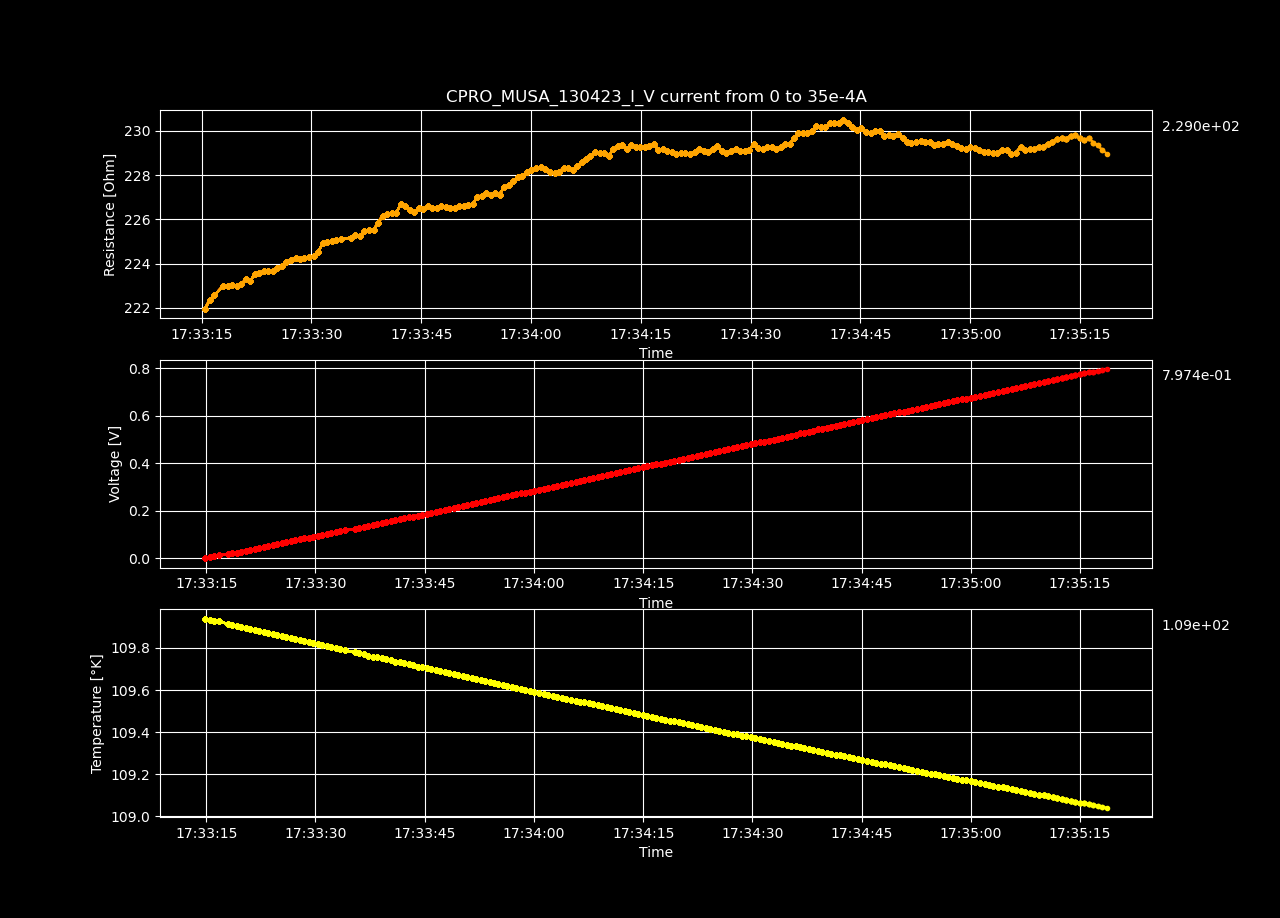

The table this chart was drawn from, first rows:
Datetime, Temperature [K], Voltage [V], Resistance [𝛀], Current Source [A], Electric Field [V/cm], Restivity [𝛀 cm], Current Density [A/cm2]
2023-04-13 17:33:14.839786, 109.9, -8.57831052e-06, -inf, 0.0, -0.0002648, -inf, 0.0
2023-04-13 17:33:15.472863, 109.9, 0.003904, 222, 1.7587939698492464e-05, 0.1205, 156.5, 0.0007697
2023-04-13 17:33:16.089855, 109.9, 0.007821, 222.4, 3.517587939698493e-05, 0.2414, 156.8, 0.001539
2023-04-13 17:33:16.705130, 109.9, 0.01174, 222.6, 5.2763819095477394e-05, 0.3624, 157, 0.002309
2023-04-13 17:33:17.959227, 109.9, 0.01569, 223, 7.035175879396985e-05, 0.4842, 157.3, 0.003079
2023-04-13 17:33:18.563723, 109.9, 0.01961, 223, 8.793969849246232e-05, 0.6052, 157.3, 0.003849
2023-04-13 17:33:19.174941, 109.9, 0.02353, 223, 0.0001055, 0.7264, 157.3, 0.004618
2023-04-13 17:33:19.793661, 109.9, 0.02745, 223, 0.0001231, 0.8473, 157.2, 0.005388
2023-04-13 17:33:20.421096, 109.9, 0.03139, 223.1, 0.0001407, 0.9688, 157.3, 0.006158
2023-04-13 17:33:21.045320, 109.9, 0.03534, 223.3, 0.0001583, 1.091, 157.5, 0.006927
2023-04-13 17:33:21.643007, 109.9, 0.03926, 223.2, 0.0001759, 1.212, 157.4, 0.007697
2023-04-13 17:33:22.251946, 109.9, 0.04325, 223.5, 0.0001935, 1.335, 157.7, 0.008467
2023-04-13 17:33:22.889176, 109.9, 0.04719, 223.6, 0.0002111, 1.456, 157.7, 0.009237
2023-04-13 17:33:23.502314, 109.9, 0.05114, 223.6, 0.0002286, 1.578, 157.7, 0.01001
2023-04-13 17:33:24.127763, 109.9, 0.05507, 223.7, 0.0002462, 1.7, 157.7, 0.01078
2023-04-13 17:33:24.736564, 109.9, 0.05901, 223.7, 0.0002638, 1.821, 157.7, 0.01155
2023-04-13 17:33:25.351324, 109.9, 0.06298, 223.8, 0.0002814, 1.944, 157.8, 0.01232
2023-04-13 17:33:25.964952, 109.9, 0.06694, 223.9, 0.000299, 2.066, 157.9, 0.01309
2023-04-13 17:33:26.594570, 109.8, 0.07093, 224.1, 0.0003166, 2.189, 158, 0.01385
2023-04-13 17:33:27.225975, 109.8, 0.07491, 224.2, 0.0003342, 2.312, 158.1, 0.01462
2023-04-13 17:33:27.828586, 109.8, 0.07888, 224.3, 0.0003518, 2.435, 158.2, 0.01539
2023-04-13 17:33:28.433481, 109.8, 0.08282, 224.2, 0.0003693, 2.556, 158.1, 0.01616
2023-04-13 17:33:29.045758, 109.8, 0.08677, 224.2, 0.0003869, 2.678, 158.1, 0.01693
2023-04-13 17:33:29.670341, 109.8, 0.09073, 224.3, 0.0004045, 2.8, 158.2, 0.0177
2023-04-13 17:33:30.304951, 109.8, 0.0947, 224.4, 0.0004221, 2.923, 158.2, 0.01847
2023-04-13 17:33:30.912296, 109.8, 0.09873, 224.5, 0.0004397, 3.047, 158.4, 0.01924
2023-04-13 17:33:31.537982, 109.8, 0.1029, 224.9, 0.0004573, 3.174, 158.6, 0.02001
2023-04-13 17:33:32.163663, 109.8, 0.1068, 225, 0.0004749, 3.298, 158.7, 0.02078
2023-04-13 17:33:32.793581, 109.8, 0.1108, 225, 0.0004925, 3.42, 158.7, 0.02155
2023-04-13 17:33:33.415976, 109.8, 0.1148, 225.1, 0.0005101, 3.543, 158.7, 0.02232
2023-04-13 17:33:34.040963, 109.8, 0.1188, 225.1, 0.0005276, 3.666, 158.8, 0.02309
2023-04-13 17:33:35.398109, 109.8, 0.1228, 225.2, 0.0005452, 3.789, 158.8, 0.02386
2023-04-13 17:33:36.020821, 109.8, 0.1268, 225.3, 0.0005628, 3.914, 158.9, 0.02463
2023-04-13 17:33:36.632318, 109.8, 0.1307, 225.3, 0.0005804, 4.035, 158.9, 0.0254
2023-04-13 17:33:37.242972, 109.8, 0.1348, 225.5, 0.000598, 4.162, 159, 0.02617
2023-04-13 17:33:37.873567, 109.8, 0.1388, 225.5, 0.0006156, 4.285, 159, 0.02694
2023-04-13 17:33:38.501852, 109.8, 0.1428, 225.5, 0.0006332, 4.407, 159.1, 0.02771
2023-04-13 17:33:39.114210, 109.7, 0.147, 225.8, 0.0006508, 4.536, 159.3, 0.02848
2023-04-13 17:33:39.719090, 109.7, 0.1512, 226.2, 0.0006683, 4.665, 159.5, 0.02925
2023-04-13 17:33:40.334745, 109.7, 0.1552, 226.2, 0.0006859, 4.79, 159.6, 0.03002
2023-04-13 17:33:40.966963, 109.7, 0.1592, 226.3, 0.0007035, 4.913, 159.6, 0.03079
2023-04-13 17:33:41.587601, 109.7, 0.1632, 226.3, 0.0007211, 5.037, 159.6, 0.03156
2023-04-13 17:33:42.196861, 109.7, 0.1674, 226.7, 0.0007387, 5.168, 159.9, 0.03233
2023-04-13 17:33:42.808782, 109.7, 0.1714, 226.6, 0.0007563, 5.29, 159.8, 0.0331
2023-04-13 17:33:43.424480, 109.7, 0.1752, 226.4, 0.0007739, 5.408, 159.7, 0.03387
2023-04-13 17:33:44.050666, 109.7, 0.1791, 226.3, 0.0007915, 5.529, 159.6, 0.03464
2023-04-13 17:33:44.680790, 109.7, 0.1832, 226.5, 0.000809, 5.656, 159.7, 0.03541
2023-04-13 17:33:45.282554, 109.7, 0.1872, 226.5, 0.0008266, 5.779, 159.7, 0.03618
2023-04-13 17:33:45.886300, 109.7, 0.1913, 226.6, 0.0008442, 5.904, 159.8, 0.03695
2023-04-13 17:33:46.509618, 109.7, 0.1952, 226.5, 0.0008618, 6.025, 159.8, 0.03772
2023-04-13 17:33:47.112337, 109.7, 0.1992, 226.5, 0.0008794, 6.149, 159.8, 0.03849
2023-04-13 17:33:47.757583, 109.7, 0.2033, 226.6, 0.000897, 6.273, 159.8, 0.03926
2023-04-13 17:33:48.373001, 109.7, 0.2072, 226.5, 0.0009146, 6.395, 159.8, 0.04003
2023-04-13 17:33:48.982518, 109.7, 0.2111, 226.5, 0.0009322, 6.516, 159.7, 0.04079
2023-04-13 17:33:49.604877, 109.7, 0.2151, 226.5, 0.0009497, 6.64, 159.8, 0.04156
2023-04-13 17:33:50.222982, 109.7, 0.2192, 226.6, 0.0009673, 6.766, 159.8, 0.04233
2023-04-13 17:33:50.835602, 109.7, 0.2232, 226.6, 0.0009849, 6.888, 159.8, 0.0431
2023-04-13 17:33:51.449123, 109.7, 0.2272, 226.7, 0.001003, 7.013, 159.8, 0.04387
2023-04-13 17:33:52.050068, 109.7, 0.2312, 226.7, 0.00102, 7.137, 159.9, 0.04464
2023-04-13 17:33:52.665804, 109.6, 0.2356, 227, 0.001038, 7.271, 160.1, 0.04541
... 140 more rows
